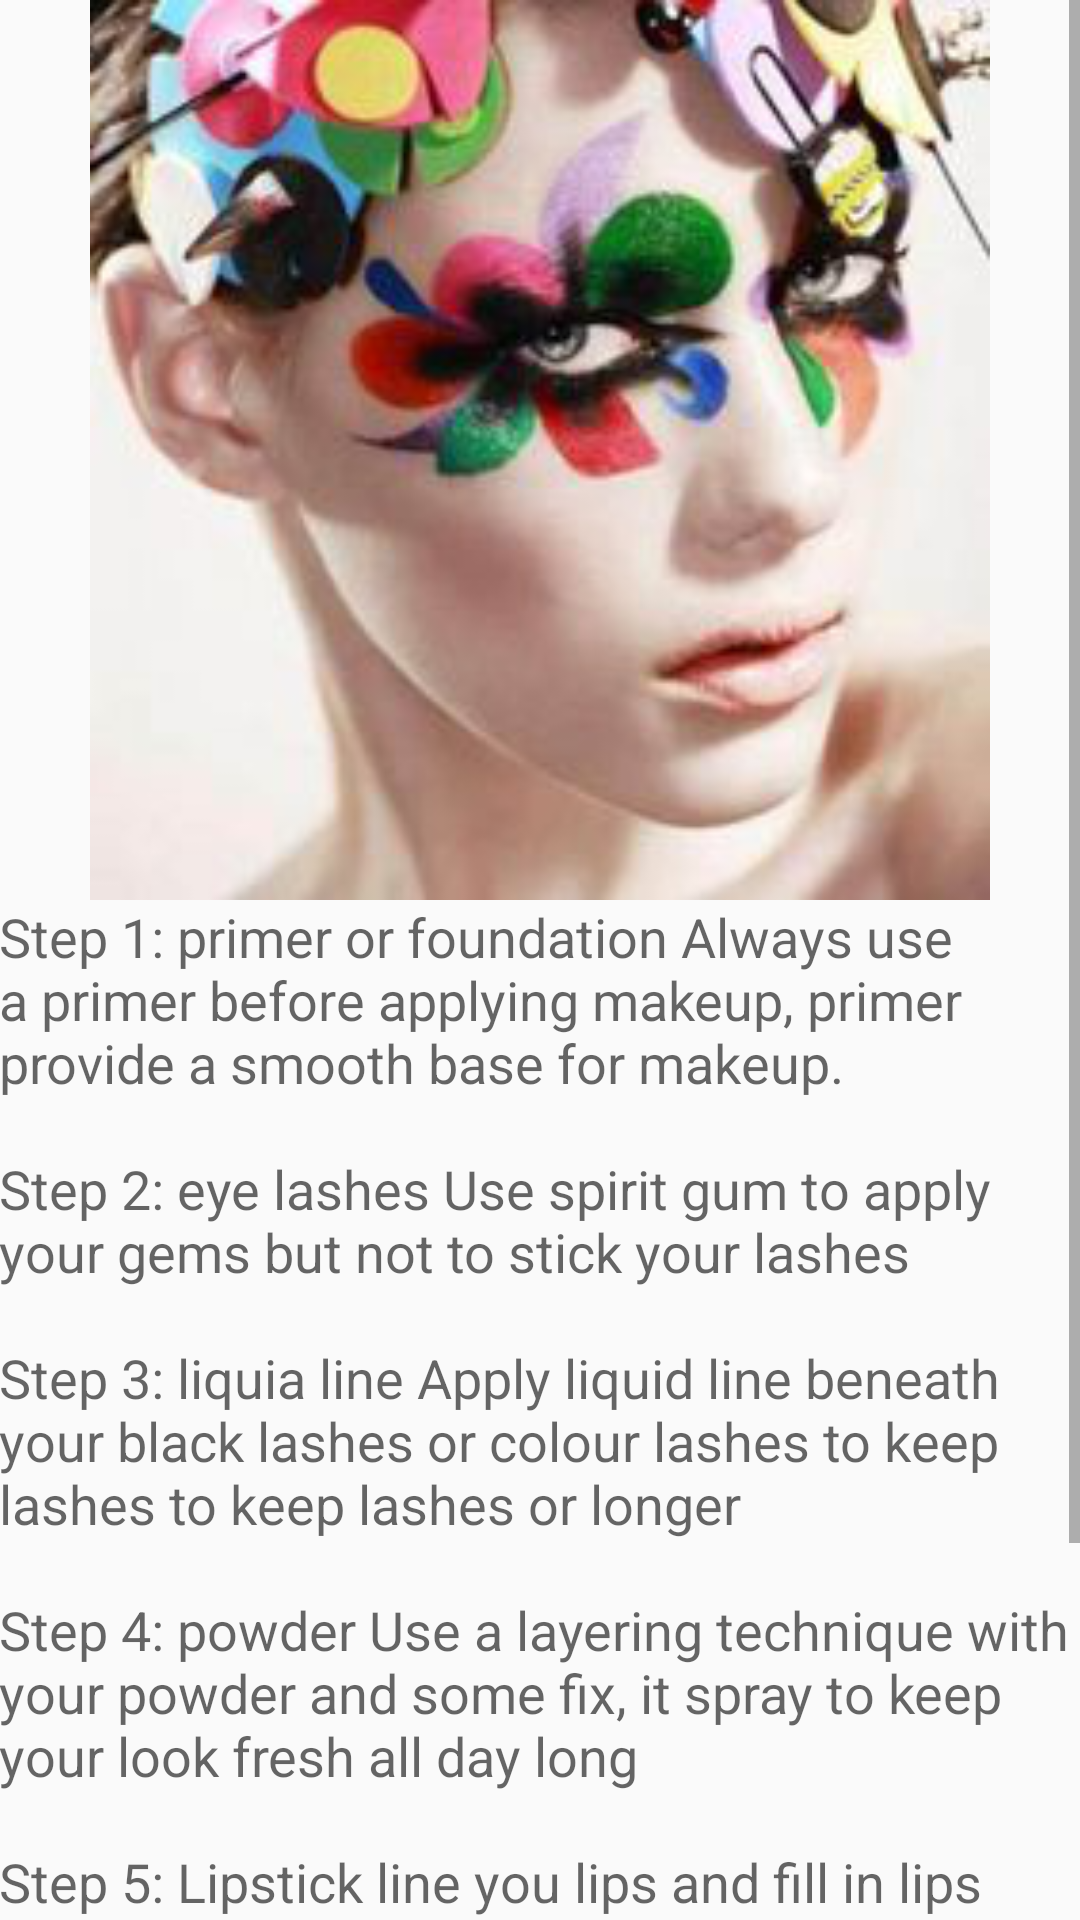

The Android layout XML behind this screen, and the referenced resources:
<!-- AndroidManifest.xml: application theme AppTheme -->
<!-- res/layout/activity_brother__makeup.xml -->
<?xml version="1.0" encoding="utf-8"?>
<RelativeLayout xmlns:android="http://schemas.android.com/apk/res/android"
    xmlns:tools="http://schemas.android.com/tools" android:layout_width="match_parent"
    android:layout_height="match_parent" android:paddingLeft="@dimen/activity_horizontal_margin"
    android:paddingRight="@dimen/activity_horizontal_margin"
    android:paddingTop="@dimen/activity_vertical_margin"
    android:paddingBottom="@dimen/activity_vertical_margin"
    tools:context="com.gdg.makeup.makeup.Brother_Makeup">
    <ScrollView
        android:layout_width="match_parent"
        android:layout_height="match_parent">
        <LinearLayout
            android:layout_width="match_parent"
            android:layout_height="match_parent"
            android:orientation="vertical">
            <ImageView
                android:layout_width="match_parent"
                android:layout_height="300dp"
                android:src="@drawable/canival"
                android:id="@+id/imageView"
                android:layout_alignParentLeft="true"
                android:layout_alignParentStart="true" />
            <TextView
                android:layout_width="wrap_content"
                android:layout_height="wrap_content"
                android:textAppearance="?android:attr/textAppearanceMedium"
                android:text="@string/carnival_makeup"
                android:id="@+id/textView2"
                android:layout_alignParentBottom="true"
                android:layout_centerHorizontal="true"
                android:layout_marginBottom="136dp" />
        </LinearLayout>
    </ScrollView>

</RelativeLayout>
<!-- resources referenced by this layout -->
<resources>
  <!-- drawable canival: png bitmap (drawable, 87362 bytes) -->
  <string name="carnival_makeup">
  
          Step 1: primer or foundation
  Always use a primer before applying makeup, primer provide a smooth base for makeup.
  
          \n\nStep 2: eye lashes
  Use spirit gum to apply your gems but not to stick your lashes
  
          \n\nStep 3: liquia line
  Apply liquid line beneath your black lashes or colour lashes to keep lashes to keep lashes or longer
  
          \n\nStep 4: powder
  Use a layering technique with your powder and some fix, it spray to keep your look fresh all day long
  
          \n\nStep 5:
  Lipstick line you lips and fill in lips with linene.
  
      </string>
  <style name="AppTheme" parent="Theme.AppCompat.Light.DarkActionBar">
          
          <item name="colorPrimary">@color/colorPrimary</item>
          <item name="colorPrimaryDark">@color/colorPrimaryDark</item>
          <item name="colorAccent">@color/colorAccent</item>
          <item name="android:navigationBarColor">@color/colorPrimary</item>
      </style>
  <color name="colorPrimary">#17b6d8</color>
  <color name="colorPrimaryDark">#16a4c3</color>
  <color name="colorAccent">#00838F</color>
</resources>
